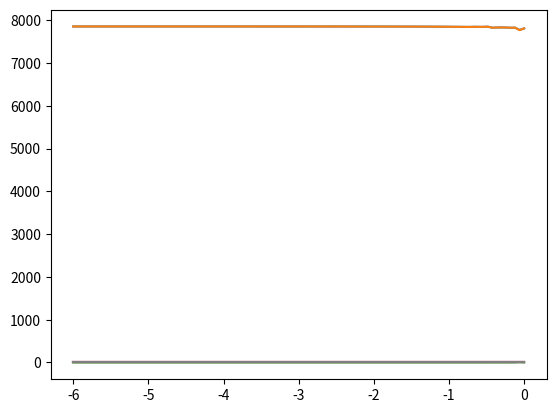

Generate this figure with matplotlib:
#!/usr/bin/python3
import numpy as np
import matplotlib.pyplot as plt
from scipy.special import *

De = 0.0011141
Re = 10.98

utoau = 1822.88
m39 = 38.963707 * utoau
m40 = 39.693999 * utoau
m41 = 40.961825 * utoau

KtoH = 3.1668114e-6

Rmax = 50
R0 = 9.5

mu = 1/ (1 / m39 + 1 / m40)
lmax = 6


ens = np.linspace(-6, 0, num=100)
sigtot = np.zeros(len(ens))
sig = np.zeros((len(ens), lmax+1))

for loge in range(len(ens)):
    E = 10.**ens[loge]
    e = E * KtoH
    kk = np.sqrt(2*e)
    
    def pot_int(x):
        return De * ((Re/x)**12 - 2* (Re/x)**6)
    
    def pot(x, ll):
        return ll*(ll+1) / (2* mu * x**2) + pot_int(x) 
    
    def k(x, ll):
        return np.sqrt(2 * mu * (e - pot(x, ll)) + 0j)
    
    
    def numerov(l):
        dr = 2 * np.pi / k(Re, l).real / 50
        r = np.arange(R0, Rmax, dr)
        k2 = (k(r, l)**2).real
    
        psi = np.zeros(len(r), dtype=float)
        psi[1] = 1.
    
        for i in range(1, len(r)-1):
            if i != 1:
                fnm = psi[i] / psi[i-1]
                fn = (2 * (1-5*dr**2 * k2[i]/12) -(1+dr**2*k2[i-1]/12)/fnm )/ (1+ dr**2 * k2[i+1]/12)
                psi[i+1] = psi[i] * fn
            else:
                fn = 2 * (1-5*dr**2 * k2[i]/12)/ (1+ dr**2 * k2[i+1]/12)
                psi[i+1] = psi[i] * fn
    
        F = psi[-1] / psi[-2]
        jnm = spherical_jn(l, kk*r[-2]) 
        jn = spherical_jn(l, kk*r[-1]) 
        ynm = spherical_yn(l, kk*r[-2]) 
        yn = spherical_yn(l, kk*r[-1])
        K = (F*jnm  - jn) / (yn - F*yn)
        delta = np.arctan(-K)
        sigma = np.pi / (2*e) * (2*l+1) * np.sin(delta)**2
        return r, psi, sigma
    
    
    
    r = np.empty(lmax+1, dtype=object)
    psi = np.empty(lmax+1, dtype=object)
    
    for l in range(lmax+1):
        r[l], psi[l], sig[loge,l] = numerov(l)
    #    plt.plot(r[l], psi[l])
    
    sigtot[loge] = np.sum(sig[loge])
    #plt.savefig("psi.png")
    
    #plt.clf()
    #plt.plot(r[0], pot_int(r[0]) / KtoH)
    #plt.savefig("potential.png")
    

plt.plot(ens, sigtot)
for l in range(lmax+1):
    plt.plot(ens, sig[:,l])
plt.savefig("crosssection.png")

    


